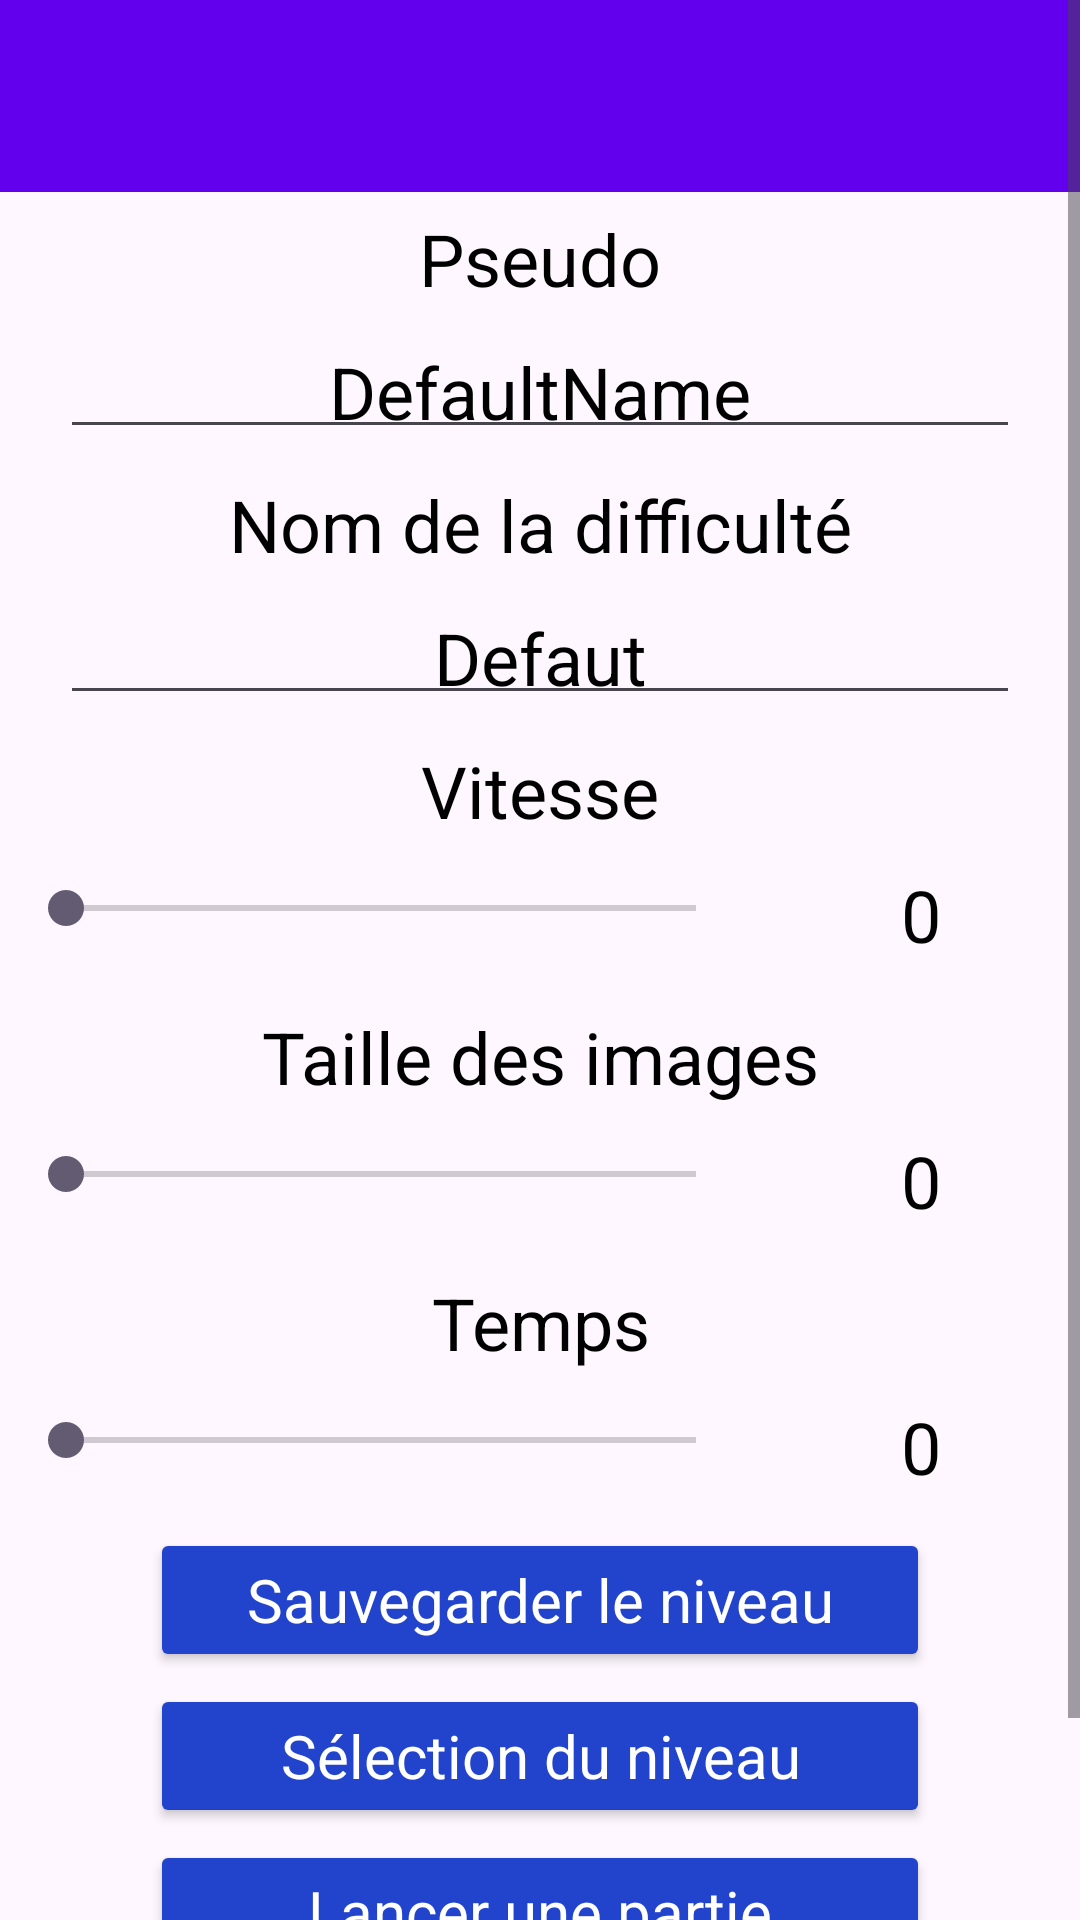

Write the Android layout XML for this screen, with the resource values it uses.
<!-- AndroidManifest.xml: application theme Theme.PixelPursuit -->
<!-- res/layout/settings.xml -->
<?xml version="1.0" encoding="utf-8"?>
<ScrollView
    xmlns:android="http://schemas.android.com/apk/res/android"
    android:layout_width="match_parent"
    android:layout_height="match_parent">
    <LinearLayout
        xmlns:android="http://schemas.android.com/apk/res/android"
        android:id="@+id/container"
        android:layout_width="match_parent"
        android:layout_height="match_parent"
        android:orientation="vertical">

        <androidx.appcompat.widget.Toolbar
            style="@style/Theme_Toolbar"
            android:id="@+id/ActionBar"/>

        <TextView
            style="@style/Theme_Text"
            android:id="@+id/Text_Username"
            android:text="@string/Pseudo"
            />

        <EditText
            style="@style/Theme_EditText"
            android:id="@+id/EditText_Username"
            android:inputType="text"
            android:text="@string/DefaultName"
            />

        <TextView
            style="@style/Theme_Text"
            android:id="@+id/Text_Difficulty"
            android:text="@string/DifficultyName"
            />

        <EditText
            style="@style/Theme_EditText"
            android:id="@+id/EditText_Difficulty"
            android:inputType="text"
            android:text="@string/DefaultDifficulty"
            />

        <TextView
            style="@style/Theme_Text"
            android:id="@+id/Text_Speed"
            android:text="@string/Speed"
            />
        <LinearLayout
            android:layout_width="match_parent"
            android:layout_height="wrap_content"
            android:orientation="horizontal">
            <SeekBar
                style="@style/Theme_SeekBar"
                android:id="@+id/SeekBar_Speed"
                />
            <TextView
                style="@style/Theme_Text"
                android:id="@+id/Text_SpeedValue"
                android:text="@string/DefaultValue"
                />
        </LinearLayout>

        <TextView
            style="@style/Theme_Text"
            android:id="@+id/Text_ImageSize"
            android:text="@string/ImageSize"
            />

        <LinearLayout
            android:layout_width="match_parent"
            android:layout_height="wrap_content"
            android:orientation="horizontal">
            <SeekBar
                style="@style/Theme_SeekBar"
                android:id="@+id/SeekBar_ImageSize"
                />
            <TextView
                style="@style/Theme_Text"
                android:id="@+id/Text_ImageSizeValue"
                android:text="@string/DefaultValue"
                />
        </LinearLayout>

        <TextView
            style="@style/Theme_Text"
            android:id="@+id/Text_Time"
            android:text="@string/Time"
            />

        <LinearLayout
            android:layout_width="match_parent"
            android:layout_height="wrap_content"
            android:orientation="horizontal">
            <SeekBar
                style="@style/Theme_SeekBar"
                android:id="@+id/SeekBar_Time"
                />
            <TextView
                style="@style/Theme_Text"
                android:id="@+id/Text_TimeValue"
                android:text="@string/DefaultValue"
                />
        </LinearLayout>

        <Button
            style="@style/Theme_Button"
            android:text="@string/SaveDifficulty"
            android:onClick="SaveDifficulty"
            />

        <Button
            style="@style/Theme_Button"
            android:text="@string/LevelSelect"
            android:onClick="LevelSelection"
            />

        <Button
            style="@style/Theme_Button"
            android:text="@string/LaunchGame"
            android:onClick="LaunchGamewithSettings"
            />

        <Button
            style="@style/Theme_Button"
            android:text="@string/Back"
            android:onClick="Quit"
            />
    </LinearLayout>
</ScrollView>
<!-- resources referenced by this layout -->
<resources>
  <string name="Back">Retour</string>
  <string name="DefaultDifficulty">Defaut</string>
  <string name="DefaultName">DefaultName</string>
  <string name="DefaultValue">0</string>
  <string name="DifficultyName">Nom de la difficulté</string>
  <string name="ImageSize">Taille des images</string>
  <string name="LaunchGame">Lancer une partie</string>
  <string name="LevelSelect">Sélection du niveau</string>
  <string name="Pseudo">Pseudo</string>
  <string name="SaveDifficulty">Sauvegarder le niveau</string>
  <string name="Speed">Vitesse</string>
  <string name="Time">Temps</string>
  <style name="Theme_EditText" parent="Theme.AppCompat.Light.NoActionBar">
          <item name="android:layout_width">match_parent</item>
          <item name="android:layout_height">wrap_content</item>
          <item name="android:layout_gravity">center_horizontal</item>
          <item name="android:layout_marginTop">3sp</item>
          <item name="android:layout_marginBottom">3sp</item>
          <item name="android:layout_marginLeft">20sp</item>
          <item name="android:layout_marginRight">20sp</item>
          <item name="android:paddingTop">3sp</item>
          <item name="android:paddingBottom">3sp</item>
          <item name="android:paddingLeft">10sp</item>
          <item name="android:paddingRight">10sp</item>
          <item name="android:gravity">center_horizontal</item>
          <item name="android:textColor">#000000</item>
          <item name="android:textSize">24sp</item>
      </style>
  <style name="Theme_SeekBar" parent="Theme.AppCompat.Light.NoActionBar">
          <item name="android:layout_width">230sp</item>
          <item name="android:layout_height">match_parent</item>
          <item name="android:layout_gravity">center_horizontal</item>
          <item name="android:layout_marginTop">5sp</item>
          <item name="android:layout_marginBottom">5sp</item>
          <item name="android:layout_marginLeft">12sp</item>
          <item name="android:layout_marginRight">12sp</item>
          <item name="android:paddingTop">5sp</item>
          <item name="android:paddingBottom">5sp</item>
          <item name="android:paddingLeft">10sp</item>
          <item name="android:paddingRight">10sp</item>
      </style>
  <style name="Theme_Text" parent="Theme.AppCompat.Light.NoActionBar">
          <item name="android:layout_width">match_parent</item>
          <item name="android:layout_height">wrap_content</item>
          <item name="android:layout_gravity">center_horizontal</item>
          <item name="android:layout_marginTop">3sp</item>
          <item name="android:layout_marginBottom">3sp</item>
          <item name="android:layout_marginLeft">16sp</item>
          <item name="android:layout_marginRight">16sp</item>
          <item name="android:paddingTop">3sp</item>
          <item name="android:paddingBottom">3sp</item>
          <item name="android:paddingLeft">10sp</item>
          <item name="android:paddingRight">10sp</item>
          <item name="android:gravity">center_horizontal</item>
          <item name="android:textColor">#000000</item>
          <item name="android:textSize">24sp</item>
      </style>
  <style name="Theme_Toolbar">
          <item name="android:layout_width">match_parent</item>
          <item name="android:layout_height">wrap_content</item>
          <item name="android:background">#ff6200ee</item>
          <item name="android:elevation">4dp</item>
          <item name="android:theme">@style/ThemeOverlay.AppCompat.ActionBar</item>
          <item name="android:color">@color/white</item>
      </style>
  <style name="Theme.PixelPursuit" parent="Base.Theme.PixelPursuit" />
  <color name="white">#FFFFFFFF</color>
  <style name="Base.Theme.PixelPursuit" parent="Theme.Material3.DayNight.NoActionBar">
          
          
      </style>
</resources>
